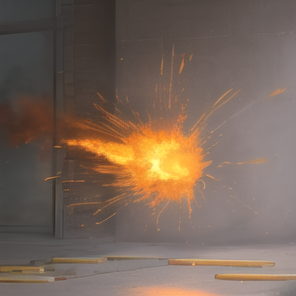
Generation parameters embedded in this image by AUTOMATIC1111 Stable Diffusion web UI or a fork of it (Forge, ...) (PNG 'parameters' text chunk):
multiple, fire magic projectile, extremely detailed, masterpiece, realistic, no humans <lora:anyloraCheckpoint_bakedvaeBlessedFp16:1>
Negative prompt: lowres, bad anatomy, bad hands, text, error, missing fingers, extra digit, fewer digits, cropped, worst quality, low quality, normal quality, jpeg artifacts, signature, watermark, username, blurry, bad eyes, human
Steps: 28, Sampler: Euler a, CFG scale: 4.5, Seed: 2370762252, Size: 300x300, Model hash: 5493a0ec49, Model: abyssorangemix3AOM3_aom3a1b, Version: v1.4.0